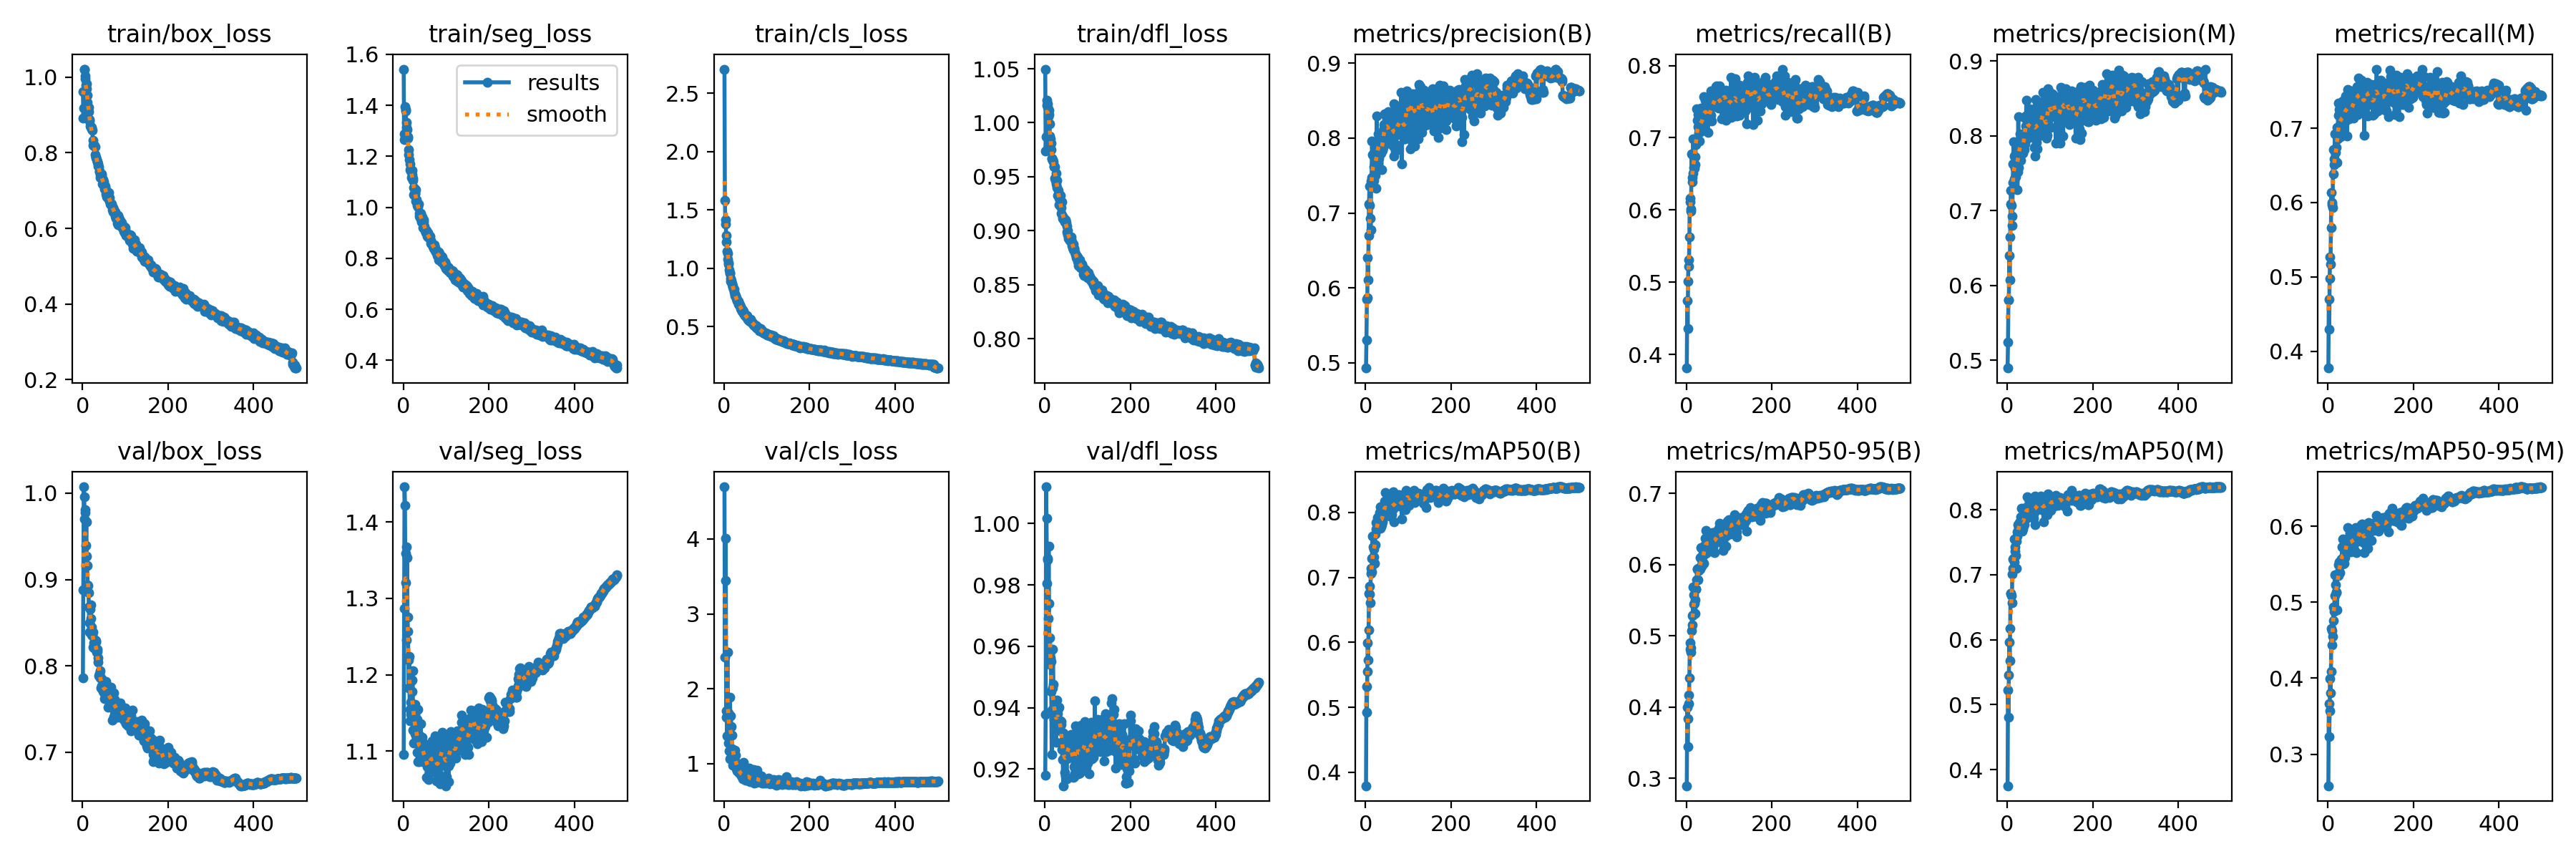

The data file committed next to this chart (first rows):
epoch, train/box_loss, train/seg_loss, train/cls_loss, train/dfl_loss, metrics/precision(B), metrics/recall(B), metrics/mAP50(B), metrics/mAP50-95(B), metrics/precision(M), metrics/recall(M), metrics/mAP50(M), metrics/mAP50-95(M), val/box_loss, val/seg_loss, val/cls_loss, val/dfl_loss, lr/pg0, lr/pg1, lr/pg2
1, 0.9618, 1.542, 2.706, 1.05, 0.493, 0.3812, 0.3792, 0.2895, 0.4894, 0.3773, 0.3752, 0.2585, 0.7861, 1.096, 4.697, 0.9179, 0.07011, 0.003321, 0.003321
2, 0.8923, 1.265, 1.578, 0.9741, 0.5301, 0.4745, 0.5317, 0.4001, 0.5243, 0.47, 0.5228, 0.3669, 0.8883, 1.287, 2.426, 0.9377, 0.0401, 0.006641, 0.006641
3, 0.9172, 1.288, 1.415, 0.9869, 0.5848, 0.4357, 0.4924, 0.3442, 0.5803, 0.4292, 0.4802, 0.3229, 1.007, 1.446, 3.442, 1.012, 0.01008, 0.009948, 0.009948
4, 1.021, 1.396, 1.378, 1.016, 0.5865, 0.5016, 0.5556, 0.3839, 0.5808, 0.4982, 0.5456, 0.3572, 0.996, 1.422, 4.006, 1.002, 0.009941, 0.009941, 0.009941
5, 1.019, 1.383, 1.28, 1.021, 0.6404, 0.5308, 0.5993, 0.4173, 0.6402, 0.5265, 0.5959, 0.3996, 0.9699, 1.32, 1.618, 0.9804, 0.009941, 0.009941, 0.009941
6, 1.004, 1.377, 1.223, 1.018, 0.6106, 0.5217, 0.5728, 0.4053, 0.607, 0.5171, 0.5672, 0.3806, 0.9778, 1.359, 1.706, 0.9887, 0.009921, 0.009921, 0.009921
7, 0.9958, 1.333, 1.144, 1.015, 0.6696, 0.5624, 0.6194, 0.4414, 0.6646, 0.5662, 0.6175, 0.4088, 0.9813, 1.367, 1.368, 0.9881, 0.009901, 0.009901, 0.009901
8, 0.9778, 1.314, 1.13, 1.006, 0.712, 0.6164, 0.6754, 0.4813, 0.7083, 0.6138, 0.6708, 0.4656, 0.9395, 1.246, 2.489, 0.9692, 0.009881, 0.009881, 0.009881
9, 0.9824, 1.304, 1.077, 1.011, 0.7359, 0.611, 0.6859, 0.49, 0.727, 0.6001, 0.6717, 0.4629, 0.9665, 1.354, 1.623, 0.9927, 0.009861, 0.009861, 0.009861
10, 0.9687, 1.272, 1.035, 1.008, 0.7104, 0.6012, 0.6739, 0.4769, 0.7068, 0.5966, 0.6682, 0.444, 0.927, 1.275, 1.679, 0.974, 0.009842, 0.009842, 0.009842
11, 0.9515, 1.276, 1.047, 0.9988, 0.6925, 0.5984, 0.6611, 0.4834, 0.6924, 0.5929, 0.6567, 0.4546, 0.9161, 1.257, 1.275, 0.9542, 0.009822, 0.009822, 0.009822
12, 0.9322, 1.226, 0.9881, 0.988, 0.678, 0.6779, 0.7057, 0.5077, 0.6795, 0.6715, 0.7015, 0.4755, 0.8938, 1.219, 1.169, 0.9628, 0.009802, 0.009802, 0.009802
13, 0.9178, 1.206, 0.9534, 0.9849, 0.7423, 0.6389, 0.7143, 0.5281, 0.7372, 0.6381, 0.7094, 0.4937, 0.8928, 1.183, 1.063, 0.9562, 0.009782, 0.009782, 0.009782
14, 0.9205, 1.188, 0.9616, 0.981, 0.7473, 0.645, 0.7081, 0.5158, 0.7619, 0.6584, 0.7237, 0.4879, 0.8845, 1.224, 1.883, 0.9551, 0.009762, 0.009762, 0.009762
15, 0.9091, 1.171, 0.9126, 0.9753, 0.7963, 0.6511, 0.7299, 0.529, 0.7921, 0.651, 0.7254, 0.4938, 0.8685, 1.155, 1.494, 0.9452, 0.009743, 0.009743, 0.009743
16, 0.8837, 1.148, 0.8905, 0.9672, 0.7778, 0.6985, 0.7631, 0.5684, 0.7724, 0.6925, 0.755, 0.5362, 0.8393, 1.139, 1.642, 0.9247, 0.009723, 0.009723, 0.009723
17, 0.8867, 1.143, 0.8954, 0.9668, 0.7492, 0.6585, 0.731, 0.5448, 0.7421, 0.6531, 0.7196, 0.5083, 0.8496, 1.164, 1.492, 0.9392, 0.009703, 0.009703, 0.009703
18, 0.8706, 1.146, 0.8701, 0.9651, 0.777, 0.6728, 0.7476, 0.557, 0.7735, 0.6673, 0.7428, 0.5225, 0.8654, 1.148, 1.381, 0.9464, 0.009683, 0.009683, 0.009683
19, 0.8665, 1.118, 0.8646, 0.9657, 0.7615, 0.6574, 0.7438, 0.5456, 0.7568, 0.6534, 0.7366, 0.5135, 0.8706, 1.192, 1.199, 0.9591, 0.009663, 0.009663, 0.009663
20, 0.8684, 1.146, 0.8427, 0.964, 0.7431, 0.6741, 0.7311, 0.5504, 0.745, 0.6742, 0.7293, 0.5124, 0.8545, 1.178, 1.153, 0.9475, 0.009644, 0.009644, 0.009644
21, 0.8661, 1.129, 0.8394, 0.9596, 0.7772, 0.6625, 0.7221, 0.5316, 0.768, 0.6533, 0.7101, 0.4899, 0.8358, 1.193, 0.9823, 0.9363, 0.009624, 0.009624, 0.009624
22, 0.8624, 1.115, 0.8238, 0.9591, 0.7504, 0.6939, 0.7508, 0.565, 0.7504, 0.7013, 0.7511, 0.5364, 0.8446, 1.205, 1.077, 0.9388, 0.009604, 0.009604, 0.009604
23, 0.8595, 1.105, 0.8187, 0.9589, 0.7855, 0.6906, 0.7668, 0.5656, 0.7795, 0.6856, 0.7591, 0.5363, 0.8351, 1.127, 1.164, 0.9346, 0.009584, 0.009584, 0.009584
24, 0.8328, 1.077, 0.7966, 0.9489, 0.7327, 0.7403, 0.7747, 0.5786, 0.7278, 0.7338, 0.7661, 0.5351, 0.839, 1.153, 1.044, 0.9414, 0.009564, 0.009564, 0.009564
25, 0.8188, 1.049, 0.777, 0.9465, 0.7582, 0.7239, 0.7847, 0.5939, 0.7521, 0.7177, 0.7771, 0.5493, 0.8214, 1.111, 1.034, 0.9341, 0.009545, 0.009545, 0.009545
26, 0.8209, 1.075, 0.7632, 0.9434, 0.8299, 0.6983, 0.783, 0.5933, 0.8253, 0.6923, 0.7729, 0.5526, 0.8207, 1.139, 1.176, 0.9287, 0.009525, 0.009525, 0.009525
27, 0.8196, 1.051, 0.7661, 0.9533, 0.7613, 0.7319, 0.7749, 0.5781, 0.7573, 0.7254, 0.7665, 0.5398, 0.8267, 1.122, 1.11, 0.9339, 0.009505, 0.009505, 0.009505
28, 0.817, 1.056, 0.7451, 0.9403, 0.7815, 0.715, 0.792, 0.595, 0.7775, 0.702, 0.7801, 0.5392, 0.8255, 1.161, 0.9294, 0.9425, 0.009485, 0.009485, 0.009485
29, 0.8165, 1.069, 0.744, 0.9464, 0.7821, 0.7066, 0.7765, 0.592, 0.7847, 0.7067, 0.7749, 0.5495, 0.8298, 1.127, 1.004, 0.9398, 0.009465, 0.009465, 0.009465
30, 0.7948, 1.023, 0.7201, 0.9327, 0.8053, 0.6954, 0.7799, 0.595, 0.8025, 0.688, 0.7755, 0.5488, 0.8197, 1.121, 0.9675, 0.938, 0.009446, 0.009446, 0.009446
31, 0.7876, 1.03, 0.7207, 0.9332, 0.7728, 0.7374, 0.7904, 0.5937, 0.7673, 0.734, 0.7835, 0.5566, 0.8292, 1.126, 0.903, 0.9348, 0.009426, 0.009426, 0.009426
32, 0.7879, 1.016, 0.7203, 0.9374, 0.807, 0.7172, 0.7952, 0.5934, 0.7977, 0.7154, 0.7886, 0.556, 0.8274, 1.142, 0.9354, 0.9397, 0.009406, 0.009406, 0.009406
33, 0.7824, 1.008, 0.7163, 0.9302, 0.8032, 0.7122, 0.7999, 0.6102, 0.7964, 0.7021, 0.7884, 0.5727, 0.8159, 1.098, 0.9325, 0.935, 0.009386, 0.009386, 0.009386
34, 0.7755, 1.003, 0.6901, 0.9239, 0.789, 0.7414, 0.8093, 0.6236, 0.7876, 0.7371, 0.8021, 0.5827, 0.8188, 1.086, 0.8912, 0.9401, 0.009366, 0.009366, 0.009366
35, 0.7757, 1.012, 0.6861, 0.9254, 0.7931, 0.7188, 0.7761, 0.5993, 0.7897, 0.7115, 0.7672, 0.5504, 0.817, 1.154, 0.9089, 0.9331, 0.009347, 0.009347, 0.009347
36, 0.7705, 1.012, 0.7007, 0.9328, 0.7802, 0.7094, 0.7783, 0.5976, 0.7766, 0.7067, 0.7707, 0.5578, 0.8041, 1.098, 0.8768, 0.9324, 0.009327, 0.009327, 0.009327
37, 0.7644, 0.9764, 0.6833, 0.9261, 0.7575, 0.7211, 0.7812, 0.5995, 0.7822, 0.6976, 0.7748, 0.5594, 0.8092, 1.086, 0.9179, 0.9356, 0.009307, 0.009307, 0.009307
38, 0.7621, 0.9645, 0.6734, 0.9215, 0.7888, 0.7152, 0.7856, 0.6043, 0.7883, 0.7127, 0.7791, 0.5511, 0.7883, 1.121, 0.8892, 0.9344, 0.009287, 0.009287, 0.009287
39, 0.7488, 0.9583, 0.6569, 0.916, 0.7903, 0.7308, 0.7906, 0.6162, 0.7922, 0.7277, 0.7856, 0.5715, 0.791, 1.09, 0.8774, 0.9356, 0.009267, 0.009267, 0.009267
40, 0.7505, 0.9737, 0.6528, 0.9266, 0.7833, 0.7373, 0.7854, 0.6017, 0.7809, 0.7349, 0.7768, 0.5587, 0.7897, 1.096, 0.8387, 0.9263, 0.009248, 0.009248, 0.009248
41, 0.7416, 0.9764, 0.6404, 0.9136, 0.7877, 0.7566, 0.8069, 0.6137, 0.7894, 0.7438, 0.7997, 0.5647, 0.7946, 1.135, 0.8466, 0.929, 0.009228, 0.009228, 0.009228
42, 0.7337, 0.9424, 0.628, 0.9118, 0.8132, 0.72, 0.805, 0.627, 0.8235, 0.7093, 0.7984, 0.5749, 0.7859, 1.102, 0.8411, 0.9231, 0.009208, 0.009208, 0.009208
43, 0.7401, 0.9483, 0.6442, 0.9105, 0.818, 0.7192, 0.804, 0.6247, 0.8129, 0.7149, 0.7971, 0.5753, 0.774, 1.103, 0.8543, 0.9145, 0.009188, 0.009188, 0.009188
44, 0.7404, 0.9626, 0.6385, 0.912, 0.8321, 0.7516, 0.8173, 0.6365, 0.8259, 0.7426, 0.803, 0.583, 0.7769, 1.106, 0.7929, 0.9317, 0.009168, 0.009168, 0.009168
45, 0.7441, 0.9527, 0.6292, 0.9101, 0.8016, 0.731, 0.8004, 0.6159, 0.8472, 0.6895, 0.7867, 0.5704, 0.7853, 1.118, 1.013, 0.9285, 0.009149, 0.009149, 0.009149
46, 0.7164, 0.9198, 0.6128, 0.9087, 0.815, 0.7553, 0.8304, 0.6484, 0.8079, 0.7525, 0.8196, 0.5986, 0.7727, 1.093, 0.7976, 0.9189, 0.009129, 0.009129, 0.009129
47, 0.7309, 0.9503, 0.6128, 0.9082, 0.8298, 0.7385, 0.8048, 0.6351, 0.8266, 0.7355, 0.7963, 0.5798, 0.7763, 1.088, 0.8087, 0.9244, 0.009109, 0.009109, 0.009109
48, 0.7292, 0.9439, 0.6075, 0.9092, 0.8152, 0.7245, 0.7999, 0.6226, 0.8123, 0.7235, 0.7924, 0.5724, 0.7702, 1.095, 0.8931, 0.9176, 0.009089, 0.009089, 0.009089
49, 0.7232, 0.9195, 0.5941, 0.9101, 0.7952, 0.738, 0.7998, 0.6267, 0.7967, 0.7436, 0.8023, 0.5808, 0.779, 1.085, 0.8455, 0.9294, 0.009069, 0.009069, 0.009069
50, 0.7162, 0.9272, 0.5999, 0.9075, 0.815, 0.707, 0.7988, 0.6254, 0.7974, 0.713, 0.7923, 0.5725, 0.7785, 1.109, 0.8259, 0.9245, 0.00905, 0.00905, 0.00905
51, 0.7101, 0.9093, 0.5909, 0.904, 0.8276, 0.7264, 0.8101, 0.6296, 0.8238, 0.7217, 0.7989, 0.5781, 0.7678, 1.091, 0.7822, 0.9168, 0.00903, 0.00903, 0.00903
52, 0.7041, 0.9004, 0.5838, 0.899, 0.8356, 0.7267, 0.8214, 0.6418, 0.8356, 0.7237, 0.8143, 0.5909, 0.7621, 1.092, 0.7939, 0.9234, 0.00901, 0.00901, 0.00901
53, 0.7108, 0.9103, 0.5953, 0.9001, 0.8081, 0.725, 0.7963, 0.6258, 0.8068, 0.7219, 0.7898, 0.5662, 0.7797, 1.104, 0.8995, 0.9281, 0.00899, 0.00899, 0.00899
54, 0.7027, 0.9102, 0.5788, 0.8964, 0.8155, 0.7331, 0.8086, 0.6269, 0.8111, 0.7317, 0.8011, 0.5758, 0.7708, 1.096, 0.7767, 0.9286, 0.00897, 0.00897, 0.00897
55, 0.69, 0.8993, 0.565, 0.8928, 0.7934, 0.7409, 0.8118, 0.6391, 0.8068, 0.7252, 0.8034, 0.5898, 0.7821, 1.065, 0.8522, 0.9303, 0.008951, 0.008951, 0.008951
56, 0.6926, 0.8867, 0.5648, 0.8931, 0.8016, 0.7273, 0.7948, 0.6187, 0.8114, 0.7181, 0.7909, 0.5729, 0.7716, 1.08, 0.7953, 0.9248, 0.008931, 0.008931, 0.008931
57, 0.6836, 0.8833, 0.5596, 0.8923, 0.8023, 0.765, 0.8157, 0.6329, 0.8044, 0.7497, 0.804, 0.5917, 0.7725, 1.063, 0.7855, 0.9307, 0.008911, 0.008911, 0.008911
58, 0.6947, 0.9006, 0.5528, 0.8919, 0.797, 0.731, 0.8005, 0.6214, 0.7984, 0.7206, 0.7911, 0.5711, 0.7768, 1.085, 0.9381, 0.9268, 0.008891, 0.008891, 0.008891
59, 0.6851, 0.8853, 0.5536, 0.8912, 0.8279, 0.7234, 0.8061, 0.6301, 0.8289, 0.7134, 0.7947, 0.5791, 0.7631, 1.097, 0.8537, 0.9246, 0.008871, 0.008871, 0.008871
60, 0.6793, 0.8859, 0.5471, 0.8934, 0.8303, 0.7541, 0.8143, 0.6451, 0.8317, 0.7402, 0.8067, 0.5874, 0.7517, 1.062, 0.7557, 0.9259, 0.008852, 0.008852, 0.008852
... 440 more rows
